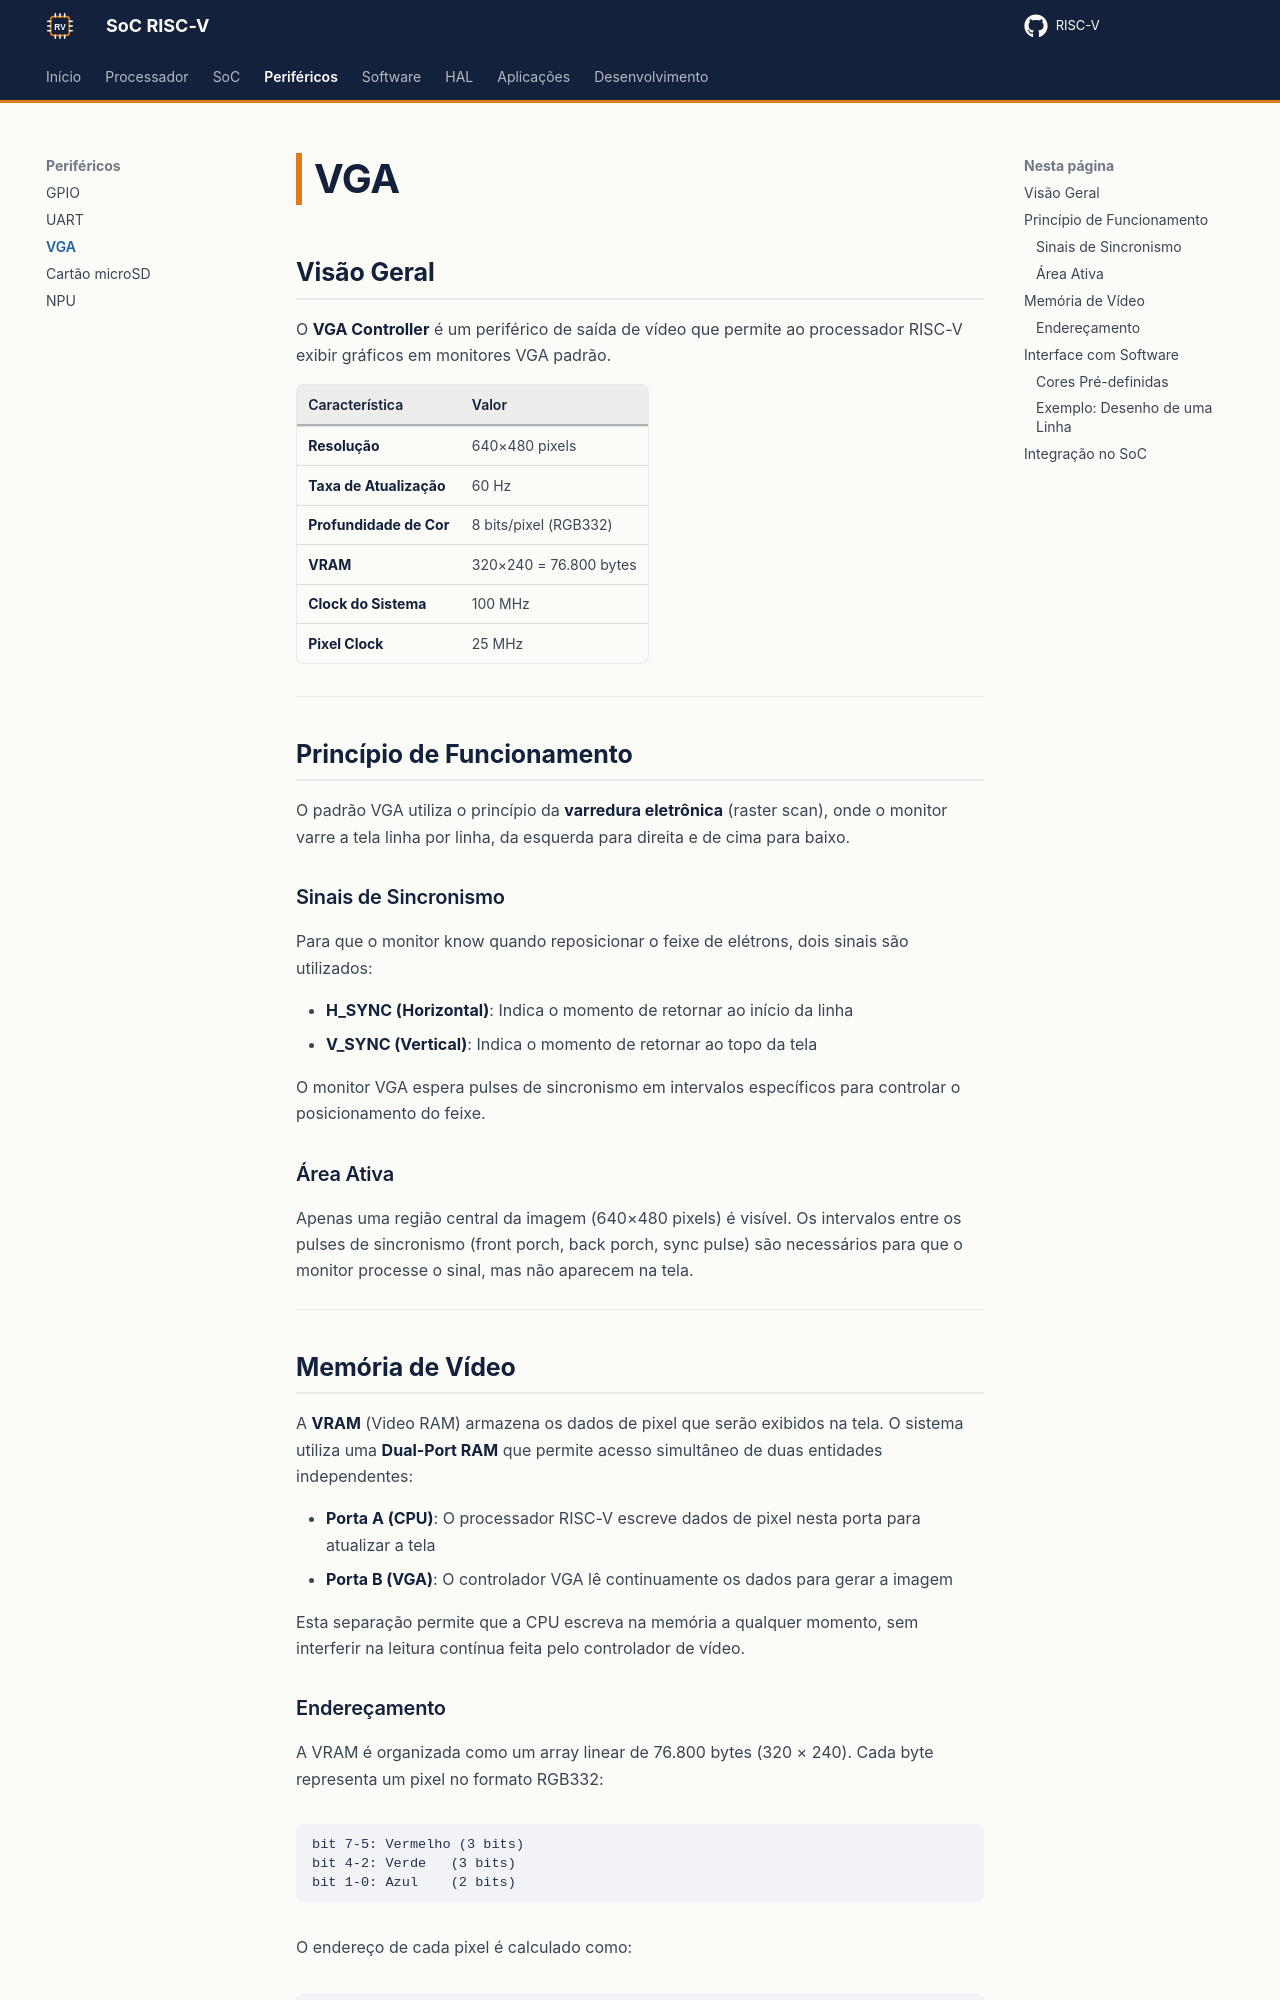

repository: RISC-V-Azedinha/RISC-V · page: perifericos/vga/index.html · generator: mkdocs

# VGA
## Visão Geral

O **VGA Controller** é um periférico de saída de vídeo que permite ao processador RISC-V exibir gráficos em monitores VGA padrão.

| Característica | Valor |
|----------------|-------|
| **Resolução** | 640×480 pixels |
| **Taxa de Atualização** | 60 Hz |
| **Profundidade de Cor** | 8 bits/pixel (RGB332) |
| **VRAM** | 320×240 = 76.800 bytes |
| **Clock do Sistema** | 100 MHz |
| **Pixel Clock** | 25 MHz |

---

## Princípio de Funcionamento

O padrão VGA utiliza o princípio da **varredura eletrônica** (raster scan), onde o monitor varre a tela linha por linha, da esquerda para direita e de cima para baixo.

### Sinais de Sincronismo

Para que o monitor know quando reposicionar o feixe de elétrons, dois sinais são utilizados:

- **H_SYNC (Horizontal)**: Indica o momento de retornar ao início da linha
- **V_SYNC (Vertical)**: Indica o momento de retornar ao topo da tela

O monitor VGA espera pulses de sincronismo em intervalos específicos para controlar o posicionamento do feixe.

### Área Ativa

Apenas uma região central da imagem (640×480 pixels) é visível. Os intervalos entre os pulses de sincronismo (front porch, back porch, sync pulse) são necessários para que o monitor processe o sinal, mas não aparecem na tela.

---

## Memória de Vídeo

A **VRAM** (Video RAM) armazena os dados de pixel que serão exibidos na tela. O sistema utiliza uma **Dual-Port RAM** que permite acesso simultâneo de duas entidades independentes:

- **Porta A (CPU)**: O processador RISC-V escreve dados de pixel nesta porta para atualizar a tela
- **Porta B (VGA)**: O controlador VGA lê continuamente os dados para gerar a imagem

Esta separação permite que a CPU escreva na memória a qualquer momento, sem interferir na leitura contínua feita pelo controlador de vídeo.
